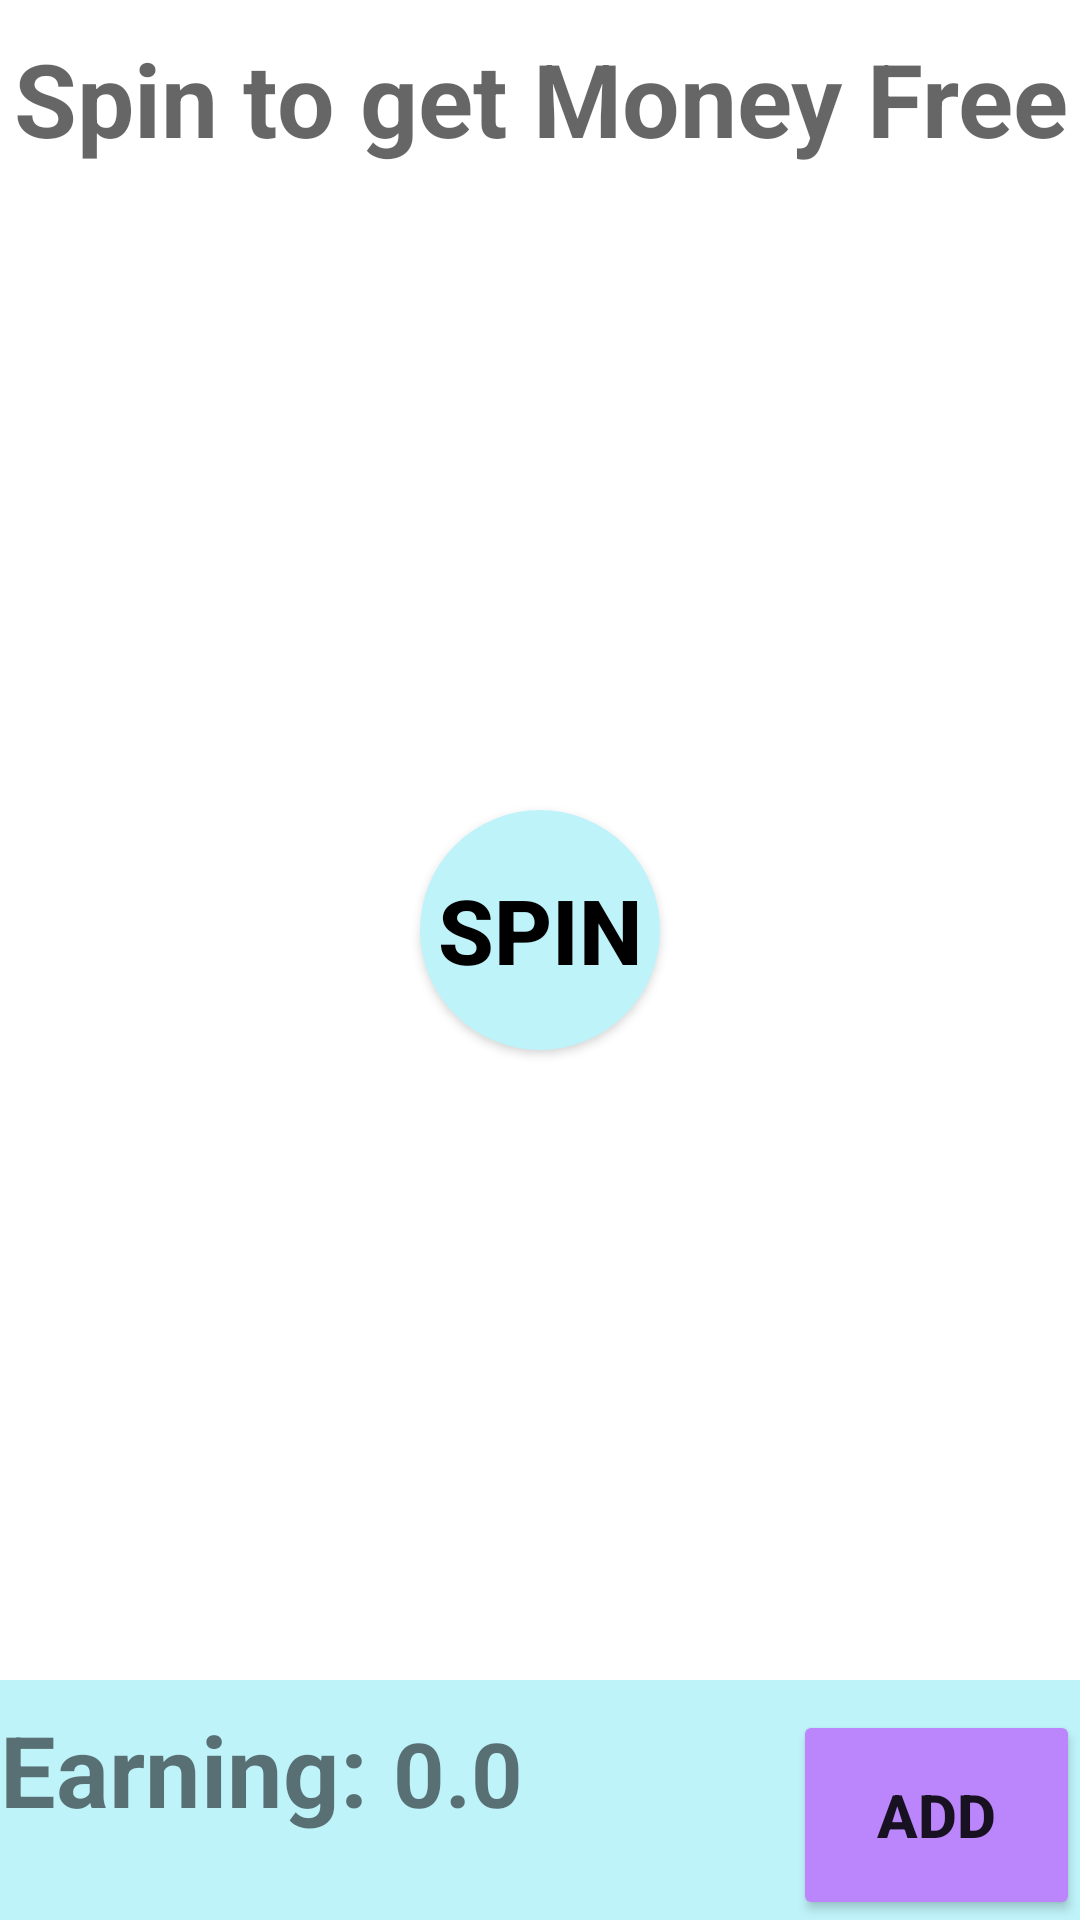

This screen was rendered from an Android layout file. Write that file and the resources it references.
<!-- AndroidManifest.xml: fallback theme Theme.MaterialComponents.DayNight.NoActionBar -->
<!-- res/layout/activity_spin_wheel.xml -->
<?xml version="1.0" encoding="utf-8"?>
<RelativeLayout xmlns:android="http://schemas.android.com/apk/res/android"
    xmlns:app="http://schemas.android.com/apk/res-auto"
    xmlns:tools="http://schemas.android.com/tools"
    android:layout_width="match_parent"
    android:background="@drawable/tomzerry"
    android:layout_height="match_parent"
    tools:context=".SpinWheel">

    <TextView
        android:id="@+id/spin"
        android:layout_width="match_parent"
        android:layout_height="wrap_content"
        android:text="Spin to get Money Free"
        android:gravity="center"
        android:textSize="34dp"
        android:textStyle="bold"
        android:paddingTop="10dp"
        android:textAppearance="@style/TextAppearance.Material3.HeadlineLarge"
        />
    <ImageView
        android:id="@+id/wheel"
        android:layout_width="wrap_content"
        android:layout_height="wrap_content"
        android:layout_marginLeft="30dp"
        android:layout_marginRight="30dp"
        android:src="@drawable/spinok"/>
    <Button
        android:id="@+id/btnSpin"
        android:background="@drawable/layout_ok"
        android:backgroundTint="@color/music"
        android:layout_width="80dp"
        android:layout_height="80dp"
        android:layout_marginTop="270dp"
        android:textColor="@color/black"
        android:layout_marginLeft="140dp"
        android:textStyle="bold"
        android:textSize="30dp"
        android:text="Spin"/>
    <LinearLayout
        android:layout_alignParentBottom="true"

        android:layout_width="match_parent"
        android:layout_height="80dp"
        android:background="@color/music"
        android:orientation="horizontal"
        >
        <TextView
            android:layout_width="wrap_content"
            android:layout_height="wrap_content"

            android:text="Earning: "
            android:textStyle="bold"
            android:textSize="33dp"/>
        <TextView
            android:id="@+id/earning"
            android:layout_width="wrap_content"
            android:layout_height="wrap_content"
            android:text="0.0"
            android:textStyle="bold"
            android:textSize="30dp"/>
        <Button
            android:id="@+id/addVourcher"

            android:layout_width="match_parent"
            android:layout_height="match_parent"
            android:layout_marginTop="10dp"
            android:text="ADD"
            android:textSize="20dp"
            android:textStyle="bold"

            android:backgroundTint="@color/purple_200"
            android:layout_marginLeft="90dp"/>

    </LinearLayout>

</RelativeLayout>
<!-- resources referenced by this layout -->
<resources>
  <color name="black">#FF000000</color>
  <color name="music">#BFF3FA</color>
  <color name="purple_200">#FFBB86FC</color>
  <!-- drawable layout_ok (drawable) -->
  <?xml version="1.0" encoding="utf-8"?>
  <shape xmlns:android="http://schemas.android.com/apk/res/android">
  
      <solid android:color="#ffffff"/>
      <corners android:radius="80dp"/>
  
  
  
  
  
  </shape>
</resources>
